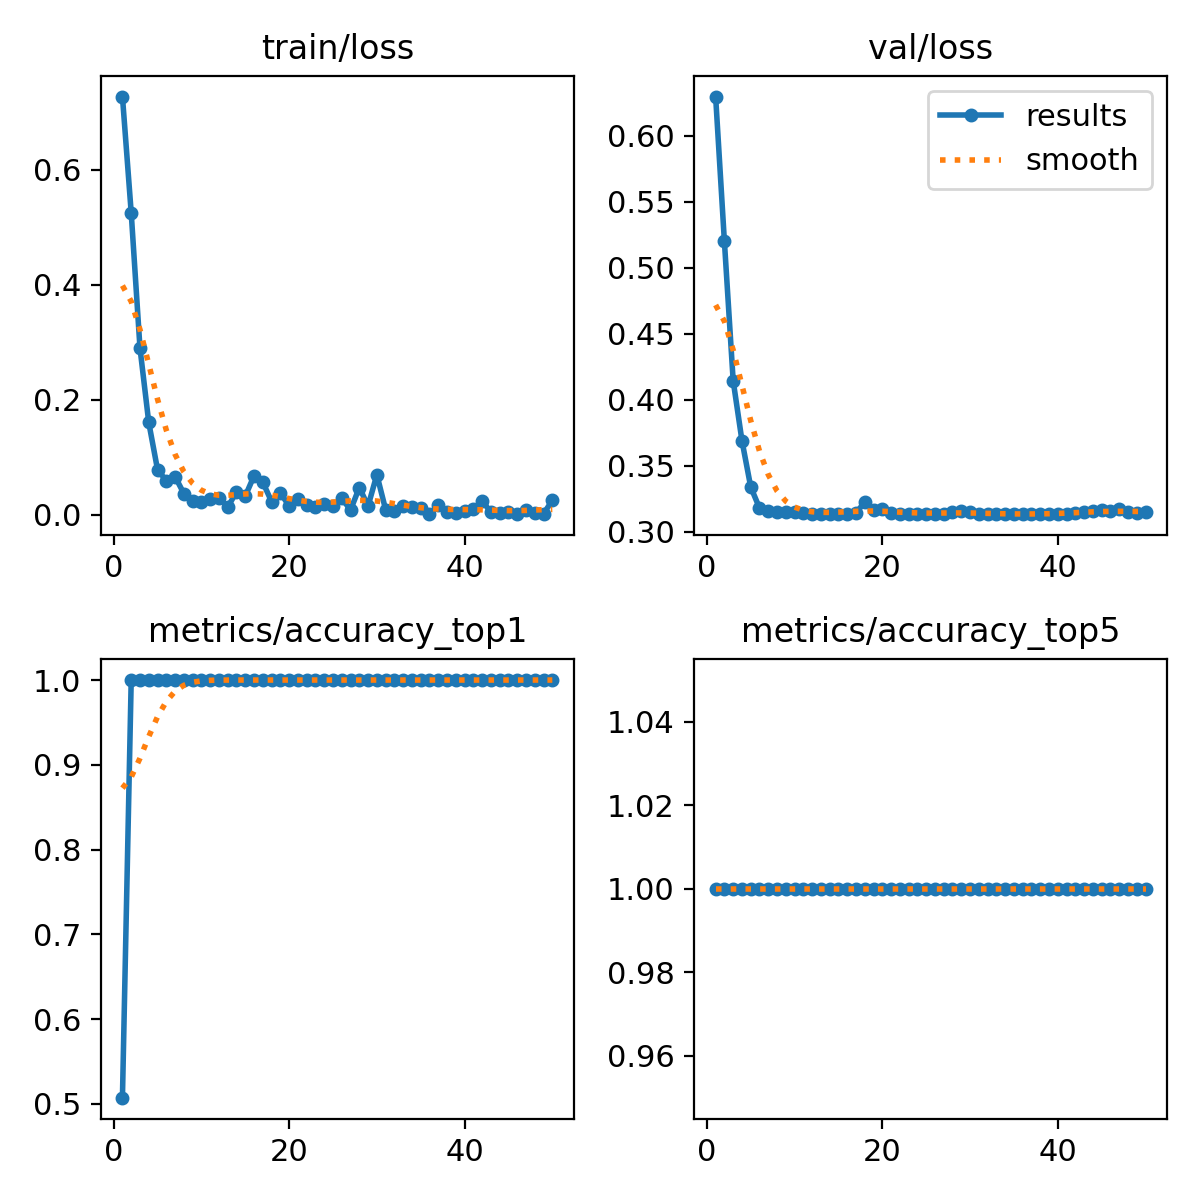

The file beside this chart, header and first rows:
epoch, time, train/loss, metrics/accuracy_top1, metrics/accuracy_top5, val/loss, lr/pg0, lr/pg1, lr/pg2
1, 4.57, 0.7278, 0.5075, 1, 0.6297, 4.284e-05, 4.284e-05, 4.284e-05
2, 10.71, 0.5255, 1, 1, 0.5199, 9.09822e-05, 9.09822e-05, 9.09822e-05
3, 15.39, 0.2902, 1, 1, 0.4143, 0.0001371, 0.0001371, 0.0001371
4, 19.91, 0.1607, 1, 1, 0.369, 0.0001813, 0.0001813, 0.0001813
5, 28.16, 0.07866, 1, 1, 0.3339, 0.0002235, 0.0002235, 0.0002235
6, 34.64, 0.05912, 1, 1, 0.3179, 0.0002638, 0.0002638, 0.0002638
7, 41.11, 0.06648, 1, 1, 0.3154, 0.000302, 0.000302, 0.000302
8, 48.47, 0.03702, 1, 1, 0.3146, 0.0003383, 0.0003383, 0.0003383
9, 54.86, 0.02378, 1, 1, 0.3149, 0.0003726, 0.0003726, 0.0003726
10, 61.45, 0.02166, 1, 1, 0.3152, 0.0004049, 0.0004049, 0.0004049
11, 68.33, 0.02718, 1, 1, 0.3143, 0.0004352, 0.0004352, 0.0004352
12, 74.29, 0.02936, 1, 1, 0.3136, 0.0004635, 0.0004635, 0.0004635
13, 79.8, 0.01332, 1, 1, 0.3137, 0.0004899, 0.0004899, 0.0004899
14, 85.2, 0.03997, 1, 1, 0.3137, 0.0005143, 0.0005143, 0.0005143
15, 90.71, 0.03248, 1, 1, 0.3135, 0.0005161, 0.0005161, 0.0005161
16, 95.6, 0.06775, 1, 1, 0.3135, 0.0005019, 0.0005019, 0.0005019
17, 100.1, 0.05679, 1, 1, 0.314, 0.0004878, 0.0004878, 0.0004878
18, 104.5, 0.02293, 1, 1, 0.3226, 0.0004737, 0.0004737, 0.0004737
19, 109, 0.03782, 1, 1, 0.3162, 0.0004595, 0.0004595, 0.0004595
20, 113.6, 0.01567, 1, 1, 0.3174, 0.0004454, 0.0004454, 0.0004454
21, 118.1, 0.02693, 1, 1, 0.3142, 0.0004313, 0.0004313, 0.0004313
22, 122.5, 0.01716, 1, 1, 0.3136, 0.0004171, 0.0004171, 0.0004171
23, 127, 0.0128, 1, 1, 0.3137, 0.000403, 0.000403, 0.000403
24, 131.4, 0.01809, 1, 1, 0.3134, 0.0003888, 0.0003888, 0.0003888
25, 135.8, 0.01602, 1, 1, 0.3134, 0.0003747, 0.0003747, 0.0003747
26, 140.2, 0.02884, 1, 1, 0.3134, 0.0003606, 0.0003606, 0.0003606
27, 144.6, 0.00821, 1, 1, 0.3137, 0.0003464, 0.0003464, 0.0003464
28, 149, 0.04749, 1, 1, 0.315, 0.0003323, 0.0003323, 0.0003323
29, 153.5, 0.01525, 1, 1, 0.3158, 0.0003182, 0.0003182, 0.0003182
30, 158, 0.06976, 1, 1, 0.3151, 0.000304, 0.000304, 0.000304
31, 162.4, 0.00887, 1, 1, 0.3137, 0.0002899, 0.0002899, 0.0002899
32, 166.8, 0.00605, 1, 1, 0.3134, 0.0002757, 0.0002757, 0.0002757
33, 171.2, 0.01498, 1, 1, 0.3133, 0.0002616, 0.0002616, 0.0002616
34, 175.6, 0.01401, 1, 1, 0.3133, 0.0002475, 0.0002475, 0.0002475
35, 180, 0.01201, 1, 1, 0.3133, 0.0002333, 0.0002333, 0.0002333
36, 184.3, 0.00152, 1, 1, 0.3134, 0.0002192, 0.0002192, 0.0002192
37, 188.7, 0.01736, 1, 1, 0.3133, 0.0002051, 0.0002051, 0.0002051
38, 193, 0.0057, 1, 1, 0.3133, 0.0001909, 0.0001909, 0.0001909
39, 197.4, 0.00394, 1, 1, 0.3133, 0.0001768, 0.0001768, 0.0001768
40, 201.8, 0.00692, 1, 1, 0.3134, 0.0001626, 0.0001626, 0.0001626
41, 206.2, 0.01039, 1, 1, 0.3134, 0.0001485, 0.0001485, 0.0001485
42, 210.6, 0.02422, 1, 1, 0.314, 0.0001344, 0.0001344, 0.0001344
43, 215.1, 0.00455, 1, 1, 0.3146, 0.0001202, 0.0001202, 0.0001202
44, 219.5, 0.00384, 1, 1, 0.316, 0.0001061, 0.0001061, 0.0001061
45, 223.8, 0.00514, 1, 1, 0.3161, 9.19632e-05, 9.19632e-05, 9.19632e-05
46, 228.3, 0.00108, 1, 1, 0.316, 7.7826e-05, 7.7826e-05, 7.7826e-05
47, 232.7, 0.00769, 1, 1, 0.3173, 6.36888e-05, 6.36888e-05, 6.36888e-05
48, 237.1, 0.00385, 1, 1, 0.3149, 4.95516e-05, 4.95516e-05, 4.95516e-05
49, 241.5, 0.00186, 1, 1, 0.3144, 3.54144e-05, 3.54144e-05, 3.54144e-05
50, 245.8, 0.02502, 1, 1, 0.315, 2.12772e-05, 2.12772e-05, 2.12772e-05
